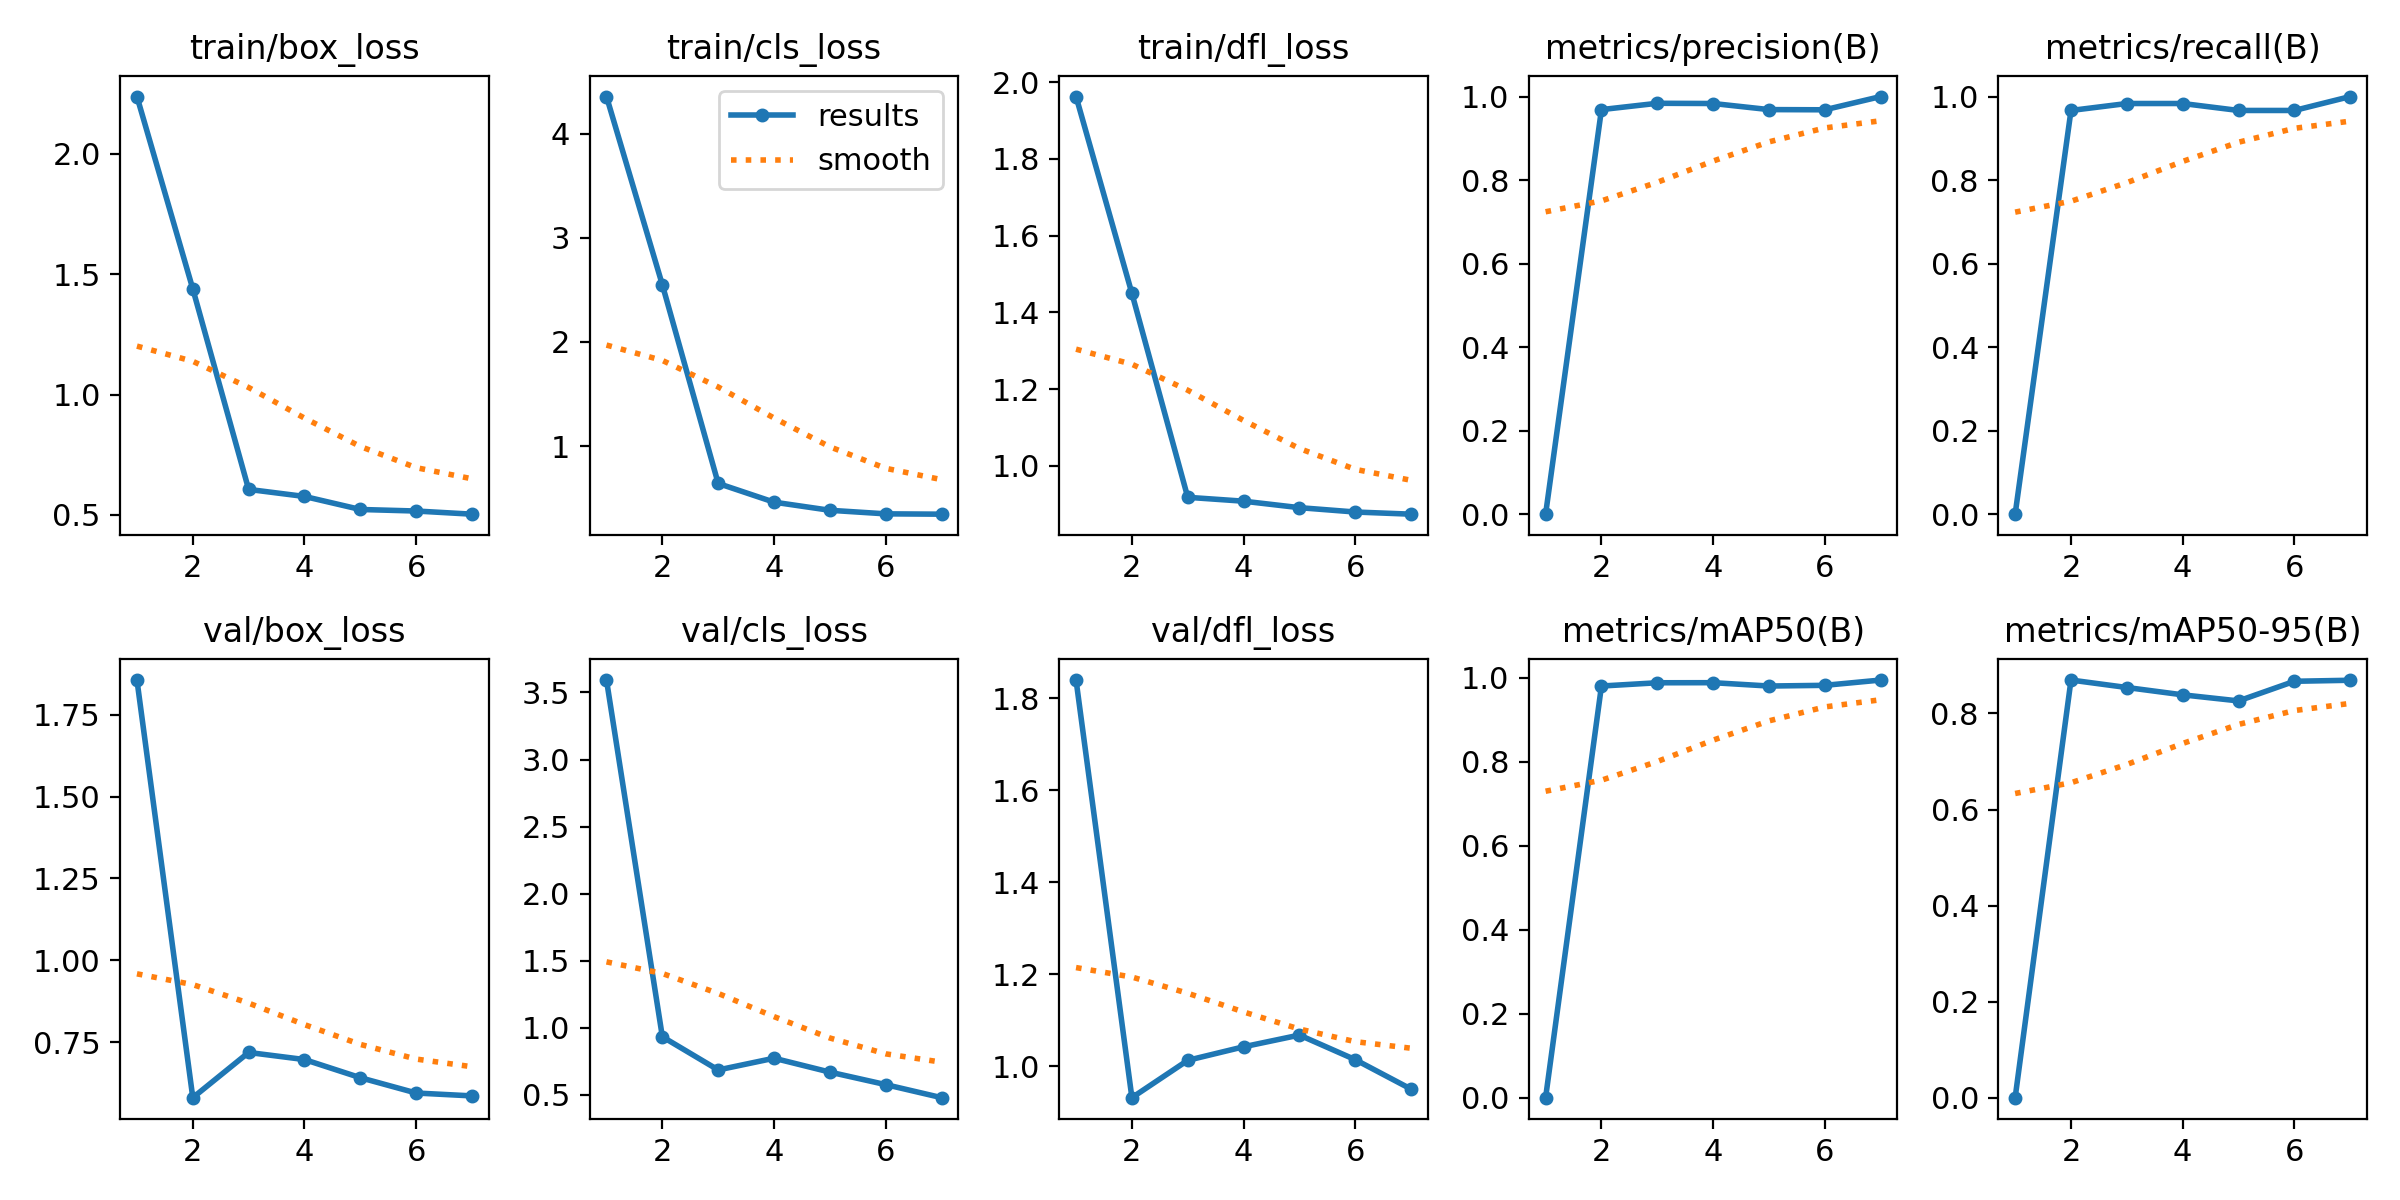

The data file committed next to this chart (first rows):
epoch, time, train/box_loss, train/cls_loss, train/dfl_loss, metrics/precision(B), metrics/recall(B), metrics/mAP50(B), metrics/mAP50-95(B), val/box_loss, val/cls_loss, val/dfl_loss, lr/pg0, lr/pg1, lr/pg2
1, 1.387, 2.238, 4.356, 1.962, 0, 0, 0, 0, 1.856, 3.593, 1.839, 0.0001334, 0.0001334, 0.0001334
2, 2.956, 1.439, 2.549, 1.449, 0.9688, 0.9667, 0.9808, 0.8696, 0.5804, 0.9326, 0.9318, 0.0002806, 0.0002806, 0.0002806
3, 4.449, 0.6061, 0.6416, 0.9177, 0.9839, 0.9833, 0.9885, 0.854, 0.7185, 0.6851, 1.013, 0.0004248, 0.0004248, 0.0004248
4, 6.965, 0.5768, 0.4619, 0.9076, 0.9833, 0.9833, 0.9887, 0.8388, 0.6968, 0.7725, 1.042, 0.0005661, 0.0005661, 0.0005661
5, 8.783, 0.5227, 0.3839, 0.8908, 0.9688, 0.9667, 0.9808, 0.8261, 0.6414, 0.669, 1.068, 0.0007044, 0.0007044, 0.0007044
6, 10.1, 0.5163, 0.3497, 0.8794, 0.9683, 0.9667, 0.9824, 0.867, 0.5946, 0.5756, 1.014, 0.0008398, 0.0008398, 0.0008398
7, 11.3, 0.5032, 0.3466, 0.8738, 1, 1, 0.995, 0.8691, 0.5859, 0.4783, 0.9503, 0.0009721, 0.0009721, 0.0009721
